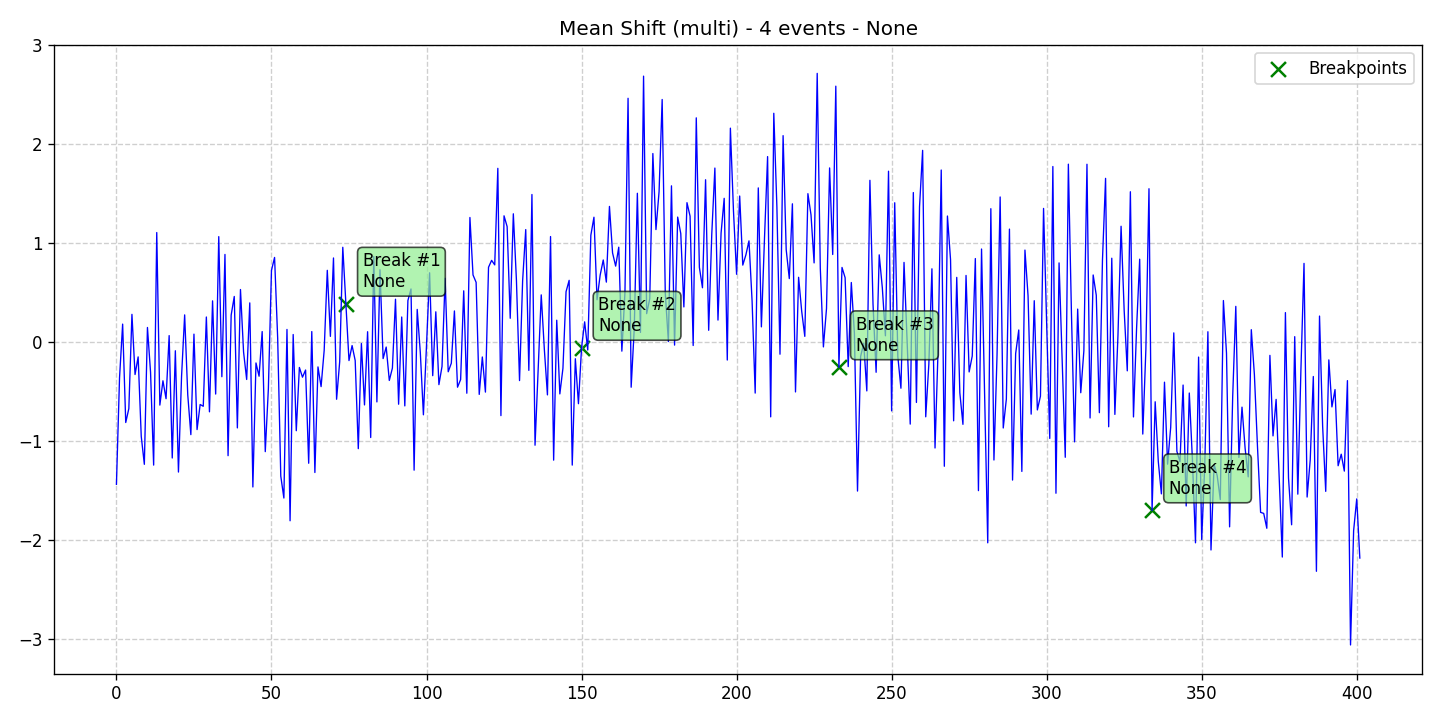

Data behind this chart, as committed beside it:
data, stationary, det_lin_up, det_lin_down, det_quad, det_cubic, det_exp, det_damped, stoc_trend, volatility, single_seas, multiple_seas, point_anom_single, point_anom_multi, collect_anom, context_anom, mean_shift, var_shift, trend_shift, date, is_break, is_anomaly, is_multi, location_beginning
-1.44, 0, 0, 0, 0, 0, 0, 0, 0, 0, 0, 0, 0, 0, 0, 0, 1, 0, 0, 2020-01-01, 0, 0, 1, 0
-0.3629, 0, 0, 0, 0, 0, 0, 0, 0, 0, 0, 0, 0, 0, 0, 0, 1, 0, 0, 2020-01-02, 0, 0, 1, 0
0.1787, 0, 0, 0, 0, 0, 0, 0, 0, 0, 0, 0, 0, 0, 0, 0, 1, 0, 0, 2020-01-03, 0, 0, 1, 0
-0.8158, 0, 0, 0, 0, 0, 0, 0, 0, 0, 0, 0, 0, 0, 0, 0, 1, 0, 0, 2020-01-04, 0, 0, 1, 0
-0.6751, 0, 0, 0, 0, 0, 0, 0, 0, 0, 0, 0, 0, 0, 0, 0, 1, 0, 0, 2020-01-05, 0, 0, 1, 0
0.2773, 0, 0, 0, 0, 0, 0, 0, 0, 0, 0, 0, 0, 0, 0, 0, 1, 0, 0, 2020-01-06, 0, 0, 1, 0
-0.3307, 0, 0, 0, 0, 0, 0, 0, 0, 0, 0, 0, 0, 0, 0, 0, 1, 0, 0, 2020-01-07, 0, 0, 1, 0
-0.1526, 0, 0, 0, 0, 0, 0, 0, 0, 0, 0, 0, 0, 0, 0, 0, 1, 0, 0, 2020-01-08, 0, 0, 1, 0
-0.9556, 0, 0, 0, 0, 0, 0, 0, 0, 0, 0, 0, 0, 0, 0, 0, 1, 0, 0, 2020-01-09, 0, 0, 1, 0
-1.238, 0, 0, 0, 0, 0, 0, 0, 0, 0, 0, 0, 0, 0, 0, 0, 1, 0, 0, 2020-01-10, 0, 0, 1, 0
0.1446, 0, 0, 0, 0, 0, 0, 0, 0, 0, 0, 0, 0, 0, 0, 0, 1, 0, 0, 2020-01-11, 0, 0, 1, 0
-0.3063, 0, 0, 0, 0, 0, 0, 0, 0, 0, 0, 0, 0, 0, 0, 0, 1, 0, 0, 2020-01-12, 0, 0, 1, 0
-1.246, 0, 0, 0, 0, 0, 0, 0, 0, 0, 0, 0, 0, 0, 0, 0, 1, 0, 0, 2020-01-13, 0, 0, 1, 0
1.104, 0, 0, 0, 0, 0, 0, 0, 0, 0, 0, 0, 0, 0, 0, 0, 1, 0, 0, 2020-01-14, 0, 0, 1, 0
-0.6399, 0, 0, 0, 0, 0, 0, 0, 0, 0, 0, 0, 0, 0, 0, 0, 1, 0, 0, 2020-01-15, 0, 0, 1, 0
-0.3939, 0, 0, 0, 0, 0, 0, 0, 0, 0, 0, 0, 0, 0, 0, 0, 1, 0, 0, 2020-01-16, 0, 0, 1, 0
-0.5752, 0, 0, 0, 0, 0, 0, 0, 0, 0, 0, 0, 0, 0, 0, 0, 1, 0, 0, 2020-01-17, 0, 0, 1, 0
0.06262, 0, 0, 0, 0, 0, 0, 0, 0, 0, 0, 0, 0, 0, 0, 0, 1, 0, 0, 2020-01-18, 0, 0, 1, 0
-1.174, 0, 0, 0, 0, 0, 0, 0, 0, 0, 0, 0, 0, 0, 0, 0, 1, 0, 0, 2020-01-19, 0, 0, 1, 0
-0.09061, 0, 0, 0, 0, 0, 0, 0, 0, 0, 0, 0, 0, 0, 0, 0, 1, 0, 0, 2020-01-20, 0, 0, 1, 0
-1.317, 0, 0, 0, 0, 0, 0, 0, 0, 0, 0, 0, 0, 0, 0, 0, 1, 0, 0, 2020-01-21, 0, 0, 1, 0
-0.3506, 0, 0, 0, 0, 0, 0, 0, 0, 0, 0, 0, 0, 0, 0, 0, 1, 0, 0, 2020-01-22, 0, 0, 1, 0
0.2718, 0, 0, 0, 0, 0, 0, 0, 0, 0, 0, 0, 0, 0, 0, 0, 1, 0, 0, 2020-01-23, 0, 0, 1, 0
-0.5359, 0, 0, 0, 0, 0, 0, 0, 0, 0, 0, 0, 0, 0, 0, 0, 1, 0, 0, 2020-01-24, 0, 0, 1, 0
-0.9383, 0, 0, 0, 0, 0, 0, 0, 0, 0, 0, 0, 0, 0, 0, 0, 1, 0, 0, 2020-01-25, 0, 0, 1, 0
0.07739, 0, 0, 0, 0, 0, 0, 0, 0, 0, 0, 0, 0, 0, 0, 0, 1, 0, 0, 2020-01-26, 0, 0, 1, 0
-0.8872, 0, 0, 0, 0, 0, 0, 0, 0, 0, 0, 0, 0, 0, 0, 0, 1, 0, 0, 2020-01-27, 0, 0, 1, 0
-0.6337, 0, 0, 0, 0, 0, 0, 0, 0, 0, 0, 0, 0, 0, 0, 0, 1, 0, 0, 2020-01-28, 0, 0, 1, 0
-0.6517, 0, 0, 0, 0, 0, 0, 0, 0, 0, 0, 0, 0, 0, 0, 0, 1, 0, 0, 2020-01-29, 0, 0, 1, 0
0.2505, 0, 0, 0, 0, 0, 0, 0, 0, 0, 0, 0, 0, 0, 0, 0, 1, 0, 0, 2020-01-30, 0, 0, 1, 0
-0.7077, 0, 0, 0, 0, 0, 0, 0, 0, 0, 0, 0, 0, 0, 0, 0, 1, 0, 0, 2020-01-31, 0, 0, 1, 0
0.4137, 0, 0, 0, 0, 0, 0, 0, 0, 0, 0, 0, 0, 0, 0, 0, 1, 0, 0, 2020-02-01, 0, 0, 1, 0
-0.5281, 0, 0, 0, 0, 0, 0, 0, 0, 0, 0, 0, 0, 0, 0, 0, 1, 0, 0, 2020-02-02, 0, 0, 1, 0
1.063, 0, 0, 0, 0, 0, 0, 0, 0, 0, 0, 0, 0, 0, 0, 0, 1, 0, 0, 2020-02-03, 0, 0, 1, 0
-0.353, 0, 0, 0, 0, 0, 0, 0, 0, 0, 0, 0, 0, 0, 0, 0, 1, 0, 0, 2020-02-04, 0, 0, 1, 0
0.8829, 0, 0, 0, 0, 0, 0, 0, 0, 0, 0, 0, 0, 0, 0, 0, 1, 0, 0, 2020-02-05, 0, 0, 1, 0
-1.151, 0, 0, 0, 0, 0, 0, 0, 0, 0, 0, 0, 0, 0, 0, 0, 1, 0, 0, 2020-02-06, 0, 0, 1, 0
0.27, 0, 0, 0, 0, 0, 0, 0, 0, 0, 0, 0, 0, 0, 0, 0, 1, 0, 0, 2020-02-07, 0, 0, 1, 0
0.4581, 0, 0, 0, 0, 0, 0, 0, 0, 0, 0, 0, 0, 0, 0, 0, 1, 0, 0, 2020-02-08, 0, 0, 1, 0
-0.8703, 0, 0, 0, 0, 0, 0, 0, 0, 0, 0, 0, 0, 0, 0, 0, 1, 0, 0, 2020-02-09, 0, 0, 1, 0
0.5283, 0, 0, 0, 0, 0, 0, 0, 0, 0, 0, 0, 0, 0, 0, 0, 1, 0, 0, 2020-02-10, 0, 0, 1, 0
-0.1032, 0, 0, 0, 0, 0, 0, 0, 0, 0, 0, 0, 0, 0, 0, 0, 1, 0, 0, 2020-02-11, 0, 0, 1, 0
-0.3808, 0, 0, 0, 0, 0, 0, 0, 0, 0, 0, 0, 0, 0, 0, 0, 1, 0, 0, 2020-02-12, 0, 0, 1, 0
0.3932, 0, 0, 0, 0, 0, 0, 0, 0, 0, 0, 0, 0, 0, 0, 0, 1, 0, 0, 2020-02-13, 0, 0, 1, 0
-1.467, 0, 0, 0, 0, 0, 0, 0, 0, 0, 0, 0, 0, 0, 0, 0, 1, 0, 0, 2020-02-14, 0, 0, 1, 0
-0.2139, 0, 0, 0, 0, 0, 0, 0, 0, 0, 0, 0, 0, 0, 0, 0, 1, 0, 0, 2020-02-15, 0, 0, 1, 0
-0.348, 0, 0, 0, 0, 0, 0, 0, 0, 0, 0, 0, 0, 0, 0, 0, 1, 0, 0, 2020-02-16, 0, 0, 1, 0
0.1033, 0, 0, 0, 0, 0, 0, 0, 0, 0, 0, 0, 0, 0, 0, 0, 1, 0, 0, 2020-02-17, 0, 0, 1, 0
-1.11, 0, 0, 0, 0, 0, 0, 0, 0, 0, 0, 0, 0, 0, 0, 0, 1, 0, 0, 2020-02-18, 0, 0, 1, 0
-0.4733, 0, 0, 0, 0, 0, 0, 0, 0, 0, 0, 0, 0, 0, 0, 0, 1, 0, 0, 2020-02-19, 0, 0, 1, 0
0.7216, 0, 0, 0, 0, 0, 0, 0, 0, 0, 0, 0, 0, 0, 0, 0, 1, 0, 0, 2020-02-20, 0, 0, 1, 0
0.8525, 0, 0, 0, 0, 0, 0, 0, 0, 0, 0, 0, 0, 0, 0, 0, 1, 0, 0, 2020-02-21, 0, 0, 1, 0
0.03605, 0, 0, 0, 0, 0, 0, 0, 0, 0, 0, 0, 0, 0, 0, 0, 1, 0, 0, 2020-02-22, 0, 0, 1, 0
-1.357, 0, 0, 0, 0, 0, 0, 0, 0, 0, 0, 0, 0, 0, 0, 0, 1, 0, 0, 2020-02-23, 0, 0, 1, 0
-1.579, 0, 0, 0, 0, 0, 0, 0, 0, 0, 0, 0, 0, 0, 0, 0, 1, 0, 0, 2020-02-24, 0, 0, 1, 0
0.1247, 0, 0, 0, 0, 0, 0, 0, 0, 0, 0, 0, 0, 0, 0, 0, 1, 0, 0, 2020-02-25, 0, 0, 1, 0
-1.809, 0, 0, 0, 0, 0, 0, 0, 0, 0, 0, 0, 0, 0, 0, 0, 1, 0, 0, 2020-02-26, 0, 0, 1, 0
0.0736, 0, 0, 0, 0, 0, 0, 0, 0, 0, 0, 0, 0, 0, 0, 0, 1, 0, 0, 2020-02-27, 0, 0, 1, 0
-0.8987, 0, 0, 0, 0, 0, 0, 0, 0, 0, 0, 0, 0, 0, 0, 0, 1, 0, 0, 2020-02-28, 0, 0, 1, 0
-0.2595, 0, 0, 0, 0, 0, 0, 0, 0, 0, 0, 0, 0, 0, 0, 0, 1, 0, 0, 2020-02-29, 0, 0, 1, 0
... 342 more rows
